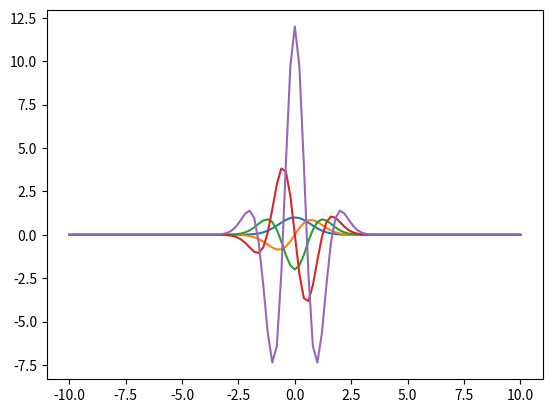
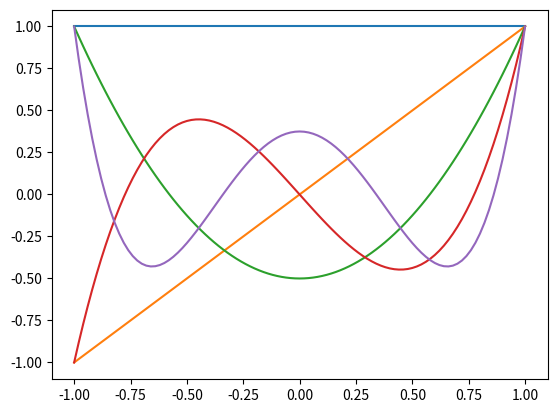

Reproduce these figures in Python, in order.
#!/usr/bin/env python3
'''
Routines for generating orthonormal basis functions

Daniel A. Brue, 2021

This routine provides methods for calculating orthogonal polynomials and their derivatives
at given sets of points. This is different than what comes out of scipy.special in that
these functions are normalized for use as an orthonormal basis set. Whereever possible, 
exact formulae or recurrsion relations are used for calculations. 
'''

__author__ = 'Daniel Brue'
__date__   = 'Spring 2021'

import math
import numpy as np
import scipy as sp
import scipy.special as sps

##########################################################################################
class LegendreBasis:
    '''
    Recurrance Relations used in this routines for Legendre polynomials
    (n+1)*P[n+1](x) = (2*n+1)*x*P[n](x)-n*P[n-1]
    d(P[n+1](x))/dx = (n+1)P[n](x) + x * d(P[n](x))/dx
    d(P[n+1](x))/dx = (2*n+1)P[n](x) + (2*(n-2)+1)P[n-2](x) + (2*(n-4)+1)*P[n-4](x) + ...
    '''
    def __init__(self, X, Xlimits, Order, normalized=False, derivatives=0):
        self.X = X
        self.Xmin = Xlimits[0]
        self.Xmax = Xlimits[1]
        self.Order = Order
        self.normalized = normalized
        self.derivatives = derivatives
        self.Polys = self._gen_P()
        self.wgt_f = self._gen_wgt()
        self.BasisMat = self._gen_P()

        Sane, Errs  = self._Legendre_Init_Sanity_Check()
        if (not Sane):
            for i in range(len(Errs)):
                print(Errs[i])
            exit(1)
        
    def _gen_P(self):
        orderp1 = self.Order+1
        P = np.zeros((orderp1,len(self.X)),dtype=np.float64)
        P[0,:] = 1.0
        P[1,:] = np.array(self.X)
        # Now use recurrance relation to generate the rest of the functions
        for n in range(2,orderp1):
            #for i in range(len(X)):
            P[n,:] = ((2*n-1)*self.X*P[n-1,:] - (n-1)*P[n-2,:]) / n
        return(P)

    def _gen_wgt(self):
        wgts = np.ones_like(self.X)
        return wgts

    def _Legendre_Init_Sanity_Check(self):
        Sane = True
        Errors = []
        return Sane, Errors

##########################################################################################
class HermiteBasis:
    '''
    This routine generates Hermite Polynomial basis functions that are orthonormalized
    over the given region. 

    Here we use the following recurrance relationships:

    H[n+1] = 2*x*H[n] - 2*n*H[n-1]

    # Hermite Polynomials are an Appell Sequence and follow the derivative relation:

    H'[n] = 2*n*H[n-1]

    which can be generalized for any derivative order, d as

    H{d}[n] = 2^d * (n!/(n-d)!) * H[n-d]

    where H{0} is the Hermite polynomial, H{1} the first derivative, etc. 

    See accompanying documentation appendix for proofs. 
    
    '''
    def __init__(self, Xray, Xlimits, Order, sigma, normalized=False, derivatives=0):
        self.Xray = Xray
        self.Xmin = Xlimits[0]
        self.Xmax = Xlimits[1]
        self.Order = Order
        self.sigma = sigma
        self.normalized = normalized
        self.derivatives = derivatives
        Npts = len(Xray)
        self.Npts = Npts
        self.DAFMAT = [np.zeros((Npts,Npts),dtype=np.float64),]
        self.Polys = self._gen_H()
        self.BasisMat = np.zeros_like(self.Polys)
        self.wgt_f = self._gen_H_weights()

        for i in range(len(self.Polys)):
            for j in range(len(self.Polys[i])):
                self.BasisMat[i,j] = self.Polys[i,j]*self.wgt_f[j]


        # Check that the inputs make sense...
        Sane, Errs = self._Hermite_Init_Sanity_Check()
        if (not Sane):
            exit()

    def _gen_H(self):
        orderp1 = self.Order + 1
        H = np.zeros((orderp1,len(self.Xray)), dtype=np.float64)
        H[0,:] = 1.0
        H[1,:] = 2*self.Xray
        # Now use recurrance relation to generate the rest of the functions
        for n in range(2,orderp1):
            H[n,:] = 2*self.Xray*H[n-1,:] - 2*(n-1)*H[n-2,:]
        return H

    def _gen_H_weights(self):
        wgts = np.zeros_like(self.Xray)
        for i in range(self.Npts):
            x = self.Xray[i]/self.sigma
            wgts[i] = math.exp(-(x**2))
        return wgts

    def _Hermite_Init_Sanity_Check(self):
        Sane = True
        Errors = []
        return Sane, Errors

class ChebyshevBasis:

    def __init__(self,Xray,Xlimits,Order, derivatives=0):
        self.Xray = Xray
        self.Xlimits = Xlimits
        self.Order = Order
        self.derivatives = derivatives

##########################################################################################
if (__name__ == '__main__'):

    import matplotlib.pyplot as plt
    
    Xmin = -10
    Xmax =  10
    Nx   = 101
    dx = (Xmax-Xmin)/(Nx-1)
    Xray = np.linspace(Xmin,Xmax,Nx)
    Order = 5

    Herm = HermiteBasis(Xray,[Xmin,Xmax],Order,1.0)
    Hfuncs = Herm.BasisMat

    fig1=plt.figure()
    ax1 = fig1.add_subplot(1,1,1)
    for i in range(Order):
        plt.plot(Xray,Hfuncs[i])


    Xmin = -1
    Xmax =  1
    Nx   = 101
    dx = (Xmax-Xmin)/(Nx-1)
    Xray = np.linspace(Xmin,Xmax,Nx)
    Order = 5
    LegP = LegendreBasis(Xray, [-1,1],Order)
    Pfuncs = LegP.BasisMat #LegP._gen_P(Order, Xray)

    fig0=plt.figure()
    ax0 = fig0.add_subplot(1,1,1)
    for i in range(Order):
        plt.plot(Xray,Pfuncs[i,:])


    plt.show()
